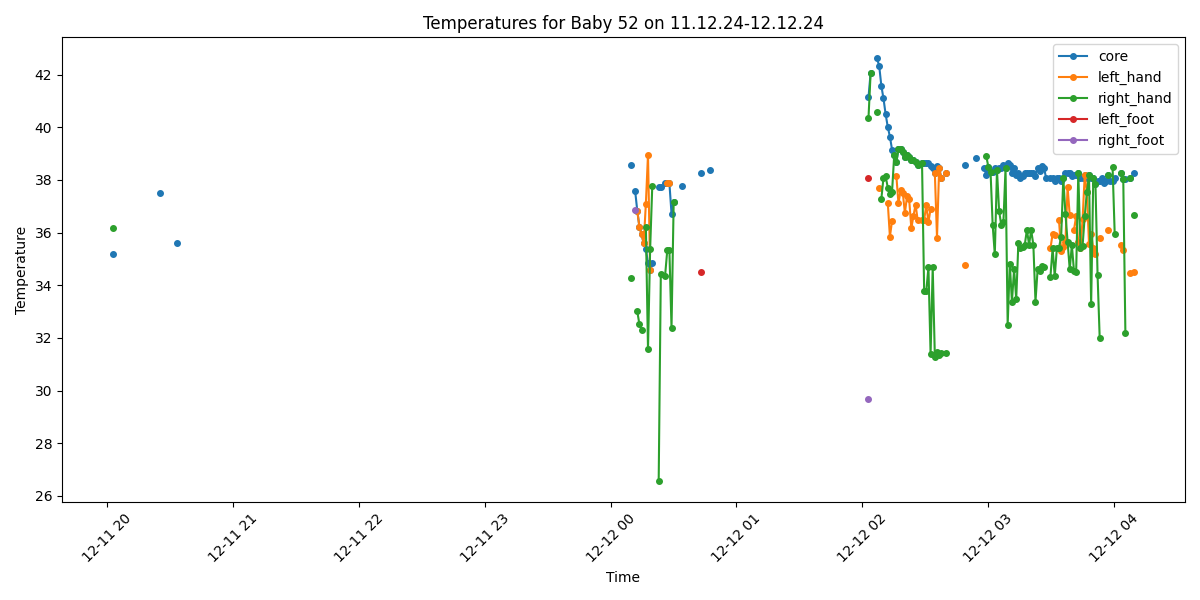

Data behind this chart, as committed beside it:
Process, Image Path, core, left_hand, right_hand, left_foot, right_foot, limbs_avg, core_minus_limbs, diagnosis
False, /data/uabcvmsc/shared/newborn/52/11.12.2…, , , , , , , , 
False, /data/uabcvmsc/shared/newborn/52/11.12.2…, , , , , , , , 
False, /data/uabcvmsc/shared/newborn/52/11.12.2…, , , , , , , , 
False, /data/uabcvmsc/shared/newborn/52/11.12.2…, , , , , , , , 
False, /data/uabcvmsc/shared/newborn/52/11.12.2…, , , , , , , , 
False, /data/uabcvmsc/shared/newborn/52/11.12.2…, , , , , , , , 
False, /data/uabcvmsc/shared/newborn/52/11.12.2…, , , , , , , , 
False, /data/uabcvmsc/shared/newborn/52/11.12.2…, , , , , , , , 
False, /data/uabcvmsc/shared/newborn/52/11.12.2…, , , , , , , , 
False, /data/uabcvmsc/shared/newborn/52/11.12.2…, , , , , , , , 
False, /data/uabcvmsc/shared/newborn/52/11.12.2…, , , , , , , , 
False, /data/uabcvmsc/shared/newborn/52/11.12.2…, , , , , , , , 
False, /data/uabcvmsc/shared/newborn/52/11.12.2…, , , , , , , , 
False, /data/uabcvmsc/shared/newborn/52/11.12.2…, , , , , , , , 
False, /data/uabcvmsc/shared/newborn/52/11.12.2…, , , , , , , , 
False, /data/uabcvmsc/shared/newborn/52/11.12.2…, , , , , , , , 
False, /data/uabcvmsc/shared/newborn/52/11.12.2…, , , , , , , , 
False, /data/uabcvmsc/shared/newborn/52/11.12.2…, , , , , , , , 
False, /data/uabcvmsc/shared/newborn/52/11.12.2…, , , , , , , , 
False, /data/uabcvmsc/shared/newborn/52/11.12.2…, , , , , , , , 
False, /data/uabcvmsc/shared/newborn/52/11.12.2…, , , , , , , , 
False, /data/uabcvmsc/shared/newborn/52/11.12.2…, , , , , , , , 
True, /data/uabcvmsc/shared/newborn/52/11.12.2…, 35.18, , 36.19, , , 36.19, -1.01, Normal
True, /data/uabcvmsc/shared/newborn/52/11.12.2…, , , , , , , , No core temperature
True, /data/uabcvmsc/shared/newborn/52/11.12.2…, , , , , , , , No core temperature
False, /data/uabcvmsc/shared/newborn/52/11.12.2…, , , , , , , , 
False, /data/uabcvmsc/shared/newborn/52/11.12.2…, , , , , , , , 
False, /data/uabcvmsc/shared/newborn/52/11.12.2…, , , , , , , , 
False, /data/uabcvmsc/shared/newborn/52/11.12.2…, , , , , , , , 
False, /data/uabcvmsc/shared/newborn/52/11.12.2…, , , , , , , , 
False, /data/uabcvmsc/shared/newborn/52/11.12.2…, , , , , , , , 
False, /data/uabcvmsc/shared/newborn/52/11.12.2…, , , , , , , , 
False, /data/uabcvmsc/shared/newborn/52/11.12.2…, , , , , , , , 
False, /data/uabcvmsc/shared/newborn/52/11.12.2…, , , , , , , , 
False, /data/uabcvmsc/shared/newborn/52/11.12.2…, , , , , , , , 
False, /data/uabcvmsc/shared/newborn/52/11.12.2…, , , , , , , , 
False, /data/uabcvmsc/shared/newborn/52/11.12.2…, , , , , , , , 
False, /data/uabcvmsc/shared/newborn/52/11.12.2…, , , , , , , , 
False, /data/uabcvmsc/shared/newborn/52/11.12.2…, , , , , , , , 
False, /data/uabcvmsc/shared/newborn/52/11.12.2…, , , , , , , , 
False, /data/uabcvmsc/shared/newborn/52/11.12.2…, , , , , , , , 
False, /data/uabcvmsc/shared/newborn/52/11.12.2…, , , , , , , , 
False, /data/uabcvmsc/shared/newborn/52/11.12.2…, , , , , , , , 
False, /data/uabcvmsc/shared/newborn/52/11.12.2…, , , , , , , , 
True, /data/uabcvmsc/shared/newborn/52/11.12.2…, 37.49, , , , , , , Normal
False, /data/uabcvmsc/shared/newborn/52/11.12.2…, , , , , , , , 
False, /data/uabcvmsc/shared/newborn/52/11.12.2…, , , , , , , , 
False, /data/uabcvmsc/shared/newborn/52/11.12.2…, , , , , , , , 
False, /data/uabcvmsc/shared/newborn/52/11.12.2…, , , , , , , , 
False, /data/uabcvmsc/shared/newborn/52/11.12.2…, , , , , , , , 
False, /data/uabcvmsc/shared/newborn/52/11.12.2…, , , , , , , , 
False, /data/uabcvmsc/shared/newborn/52/11.12.2…, , , , , , , , 
True, /data/uabcvmsc/shared/newborn/52/11.12.2…, 35.6, , , , , , , Normal
False, /data/uabcvmsc/shared/newborn/52/11.12.2…, , , , , , , , 
False, /data/uabcvmsc/shared/newborn/52/11.12.2…, , , , , , , , 
False, /data/uabcvmsc/shared/newborn/52/11.12.2…, , , , , , , , 
False, /data/uabcvmsc/shared/newborn/52/11.12.2…, , , , , , , , 
False, /data/uabcvmsc/shared/newborn/52/11.12.2…, , , , , , , , 
False, /data/uabcvmsc/shared/newborn/52/11.12.2…, , , , , , , , 
False, /data/uabcvmsc/shared/newborn/52/11.12.2…, , , , , , , , 
... 440 more rows
